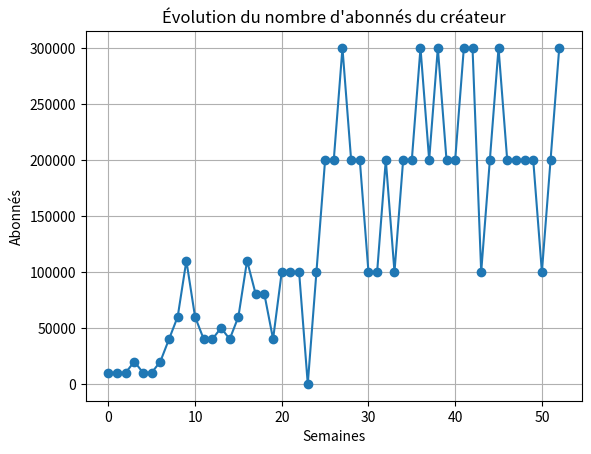

This figure's Python source:
weeks = []
for week in range(0, 53):
    weeks.append(week)

#print(amountSubs)

d = "M 2.5490196078431 48.4375 L 7.4509803921569 48.4375 L 12.352941176471 48.4375 L 17.254901960784 46.875 L 22.156862745098 48.4375 L 27.058823529412 48.4375 L 31.960784313725 46.875 L 36.862745098039 43.75 L 41.764705882353 40.625 L 46.666666666667 32.8125 L 51.56862745098 40.625 L 56.470588235294 43.75 L 61.372549019608 43.75 L 66.274509803922 42.1875 L 71.176470588235 43.75 L 76.078431372549 40.625 L 80.980392156863 32.8125 L 85.882352941176 37.5 L 90.78431372549 37.5 L 95.686274509804 43.75 L 100.58823529412 34.375 L 105.49019607843 34.375 L 110.39215686275 34.375 L 115.29411764706 50 L 120.19607843137 34.375 L 125.09803921569 18.75 L 130 18.75 L 134.90196078431 3.125 L 139.80392156863 18.75 L 144.70588235294 18.75 L 149.60784313725 34.375 L 154.50980392157 34.375 L 159.41176470588 18.75 L 164.3429038282 34.375 L 169.24486461251 18.75 L 174.14682539683 18.75 L 179.04878618114 3.125 L 183.95074696545 18.75 L 188.85270774977 3.125 L 193.75466853408 18.75 L 198.65662931839 18.75 L 203.55859010271 3.125 L 208.46055088702 3.125 L 213.36251167134 34.375 L 218.26447245565 18.75 L 223.16643323996 3.125 L 228.06839402428 18.75 L 232.97035480859 18.75 L 237.8723155929 18.75 L 242.77427637722 18.75 L 247.67623716153 34.375 L 252.54901960784 18.75 L 257.45098039216 3.125"
d = d.split(' ')
d.pop(0)
amountSubs = []
for elem in d:
    if elem != "L":
        amountSubs.append(float(elem))

for i in range(len(amountSubs) - 1, -1, -1):
    if i % 2 == 0:
        amountSubs.pop(i)

#print(coordinates)

hachage= {}
for i in range(0, 33):
    hachage[50 - i * 1.5625] = 0 + 10000 * i

#print(subs_dict)

for i in range(len(amountSubs)):
    amountSubs[i] = hachage[amountSubs[i]]

print("Liste d'abonnés après remplacement par les valeurs du dictionnaire 'subs_dict':", amountSubs)


import matplotlib.pyplot as plt
# Tracer le graphique
plt.plot(weeks, amountSubs, marker='o', linestyle='-')

# Ajouter des étiquettes aux axes et un titre
plt.xlabel('Semaines')
plt.ylabel('Abonnés')
plt.title("Évolution du nombre d'abonnés du créateur")

# Afficher le graphique
plt.grid(True)
plt.show()

# [redacted]